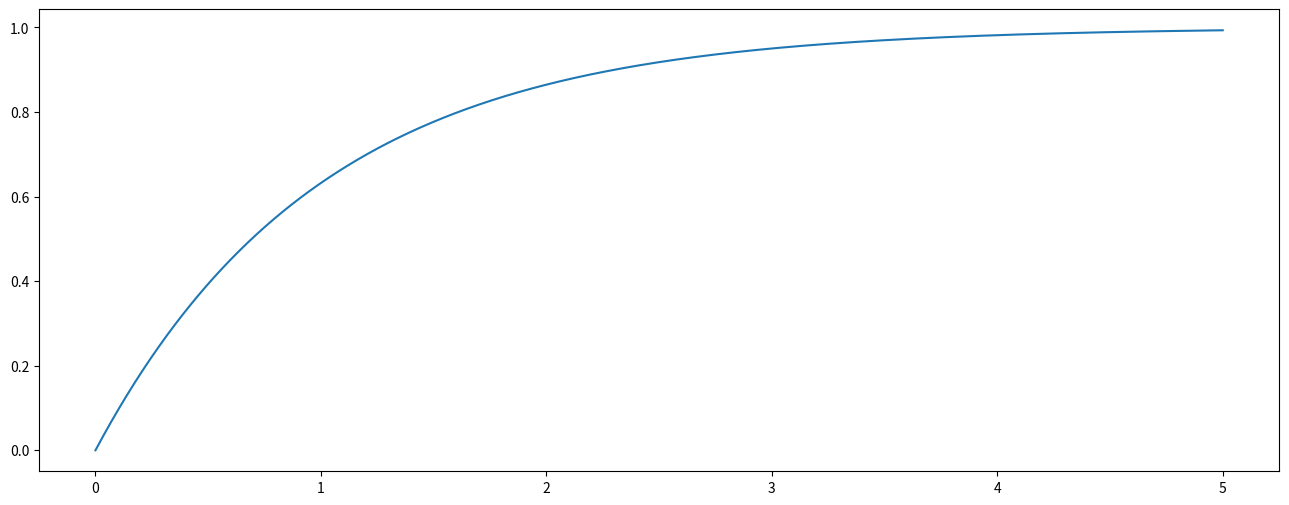

Source code (Python):
import numpy as np
import matplotlib.pyplot as plt
from scipy.stats import expon


x = np.linspace(0, 5, 1000)
fix, ax = plt.subplots(figsize=(16, 6))
ax.plot(x, expon.cdf(x=x, loc=0, scale=1))
plt.show()
